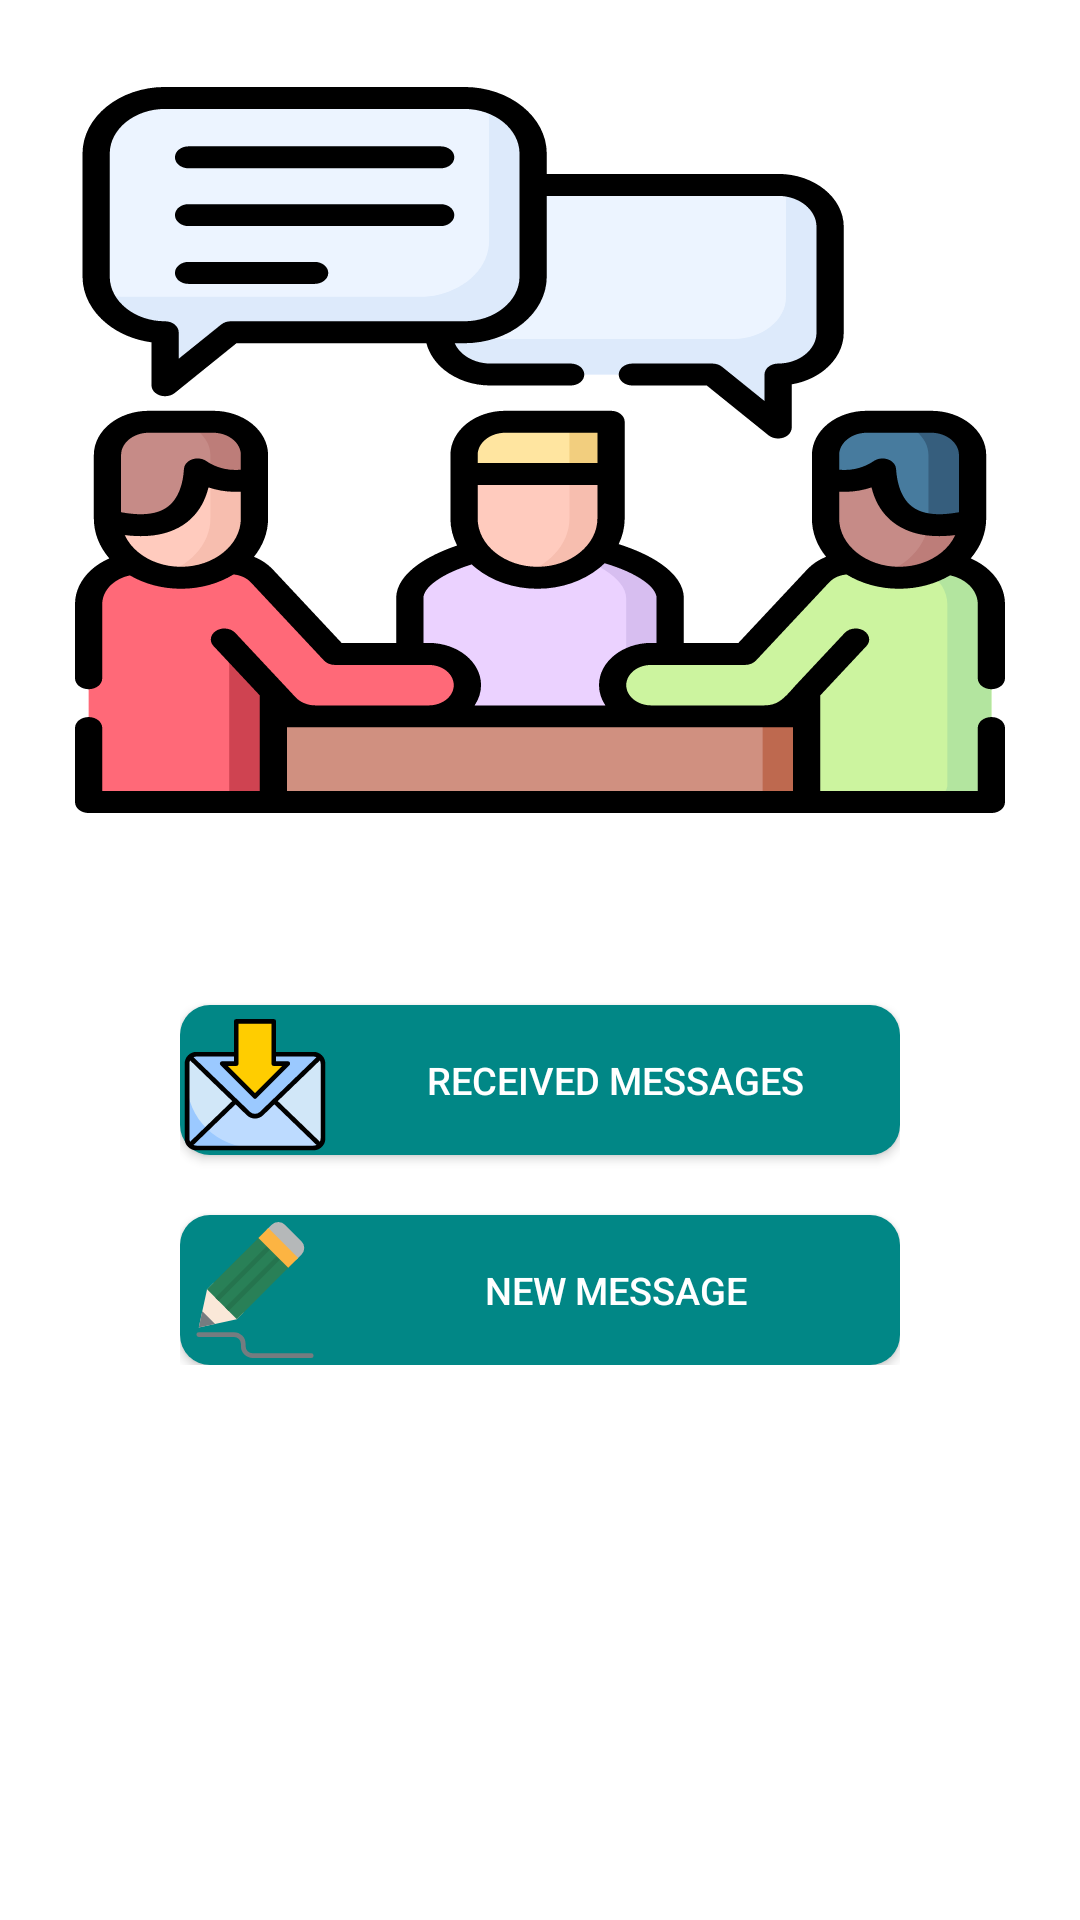

Write the Android layout XML for this screen, with the resource values it uses.
<!-- AndroidManifest.xml: application theme Theme.UniversityBazaar -->
<!-- res/layout/activity_communications_options_screen.xml -->
<?xml version="1.0" encoding="utf-8"?>
<RelativeLayout xmlns:android="http://schemas.android.com/apk/res/android"
    android:layout_width="match_parent"
    android:layout_height="match_parent"
    android:layout_centerInParent="true"
    android:padding="5dp">

    <ImageView
        android:id="@+id/commuIv"
        android:layout_width="match_parent"
        android:layout_height="250dp"
        android:layout_margin="20dp"
        android:background="@drawable/ic_commu_conversation" />

    <LinearLayout
        android:layout_below="@id/commuIv"
        android:layout_width="wrap_content"
        android:layout_height="wrap_content"
        android:layout_centerInParent="true"
        android:layout_marginTop="20dp"
        android:orientation="vertical">

        <Button
            android:id="@+id/btnRcvdMsgs"
            android:layout_width="240dp"
            android:layout_height="wrap_content"
            android:layout_marginTop="20dp"
            android:background="@drawable/button_rounded_corners"
            android:drawableLeft="@drawable/ic_received_msg"
            android:text="Received Messages"
            android:textColor="#FFF"
            android:textSize="12.5sp" />

        <Button
            android:id="@+id/btnNewMsg"
            android:layout_width="240dp"
            android:layout_height="wrap_content"
            android:layout_marginTop="20dp"
            android:layout_gravity="center"
            android:background="@drawable/button_rounded_corners"
            android:drawableLeft="@drawable/ic_compose_msg"
            android:text="New Message"
            android:textColor="#FFF"
            android:textSize="12.5sp" />

    </LinearLayout>

    <ImageView
        android:id="@+id/commuOptionsPageAdIv"
        android:layout_width="match_parent"
        android:layout_height="70dp"
        android:layout_alignParentBottom="true"
        android:background="@drawable/consult_ad" />

</RelativeLayout>
<!-- resources referenced by this layout -->
<resources>
  <!-- drawable button_rounded_corners (drawable) -->
  <?xml version="1.0" encoding="utf-8"?>
  <shape xmlns:android="http://schemas.android.com/apk/res/android">
      <corners android:radius="10dp" />
      <solid android:color="@color/design_default_color_secondary_variant"></solid>
  </shape>
  <!-- drawable ic_commu_conversation: vector/xml drawable (drawable, 15627 chars, omitted) -->
  <!-- drawable ic_compose_msg (drawable) -->
  <vector xmlns:android="http://schemas.android.com/apk/res/android"
      android:width="50dp"
      android:height="50dp"
      android:viewportWidth="512"
      android:viewportHeight="512">
      <path
          android:fillColor="#757c80"
          android:pathData="m448,488h-200a40.045,40.045 0,0 1,-40 -40v-8a24.027,24.027 0,0 0,-24 -24h-120a8,8 0,0 1,0 -16h120a40.045,40.045 0,0 1,40 40v8a24.027,24.027 0,0 0,24 24h200a8,8 0,0 1,0 16z" />
      <path
          android:fillColor="#fae8d8"
          android:pathData="m216.735,333.088 l-22.627,22.628 -130.108,28.284 28.284,-130.108 22.628,-22.627z" />
      <path
          android:fillColor="#757c80"
          android:pathData="m119.762,371.88 l-55.762,12.12 12.12,-55.762z" />
      <path
          android:fillColor="#298057"
          android:pathData="m284.607,61.534l101.808,101.808l-192.304,192.304l-101.808,-101.808z" />
      <path
          android:fillColor="#b5b8b9"
          android:pathData="m397.78,152.105l-101.808,-101.808a0,0 0,0 1,0 -0l16.968,-16.968a31.995,31.995 0,0 1,45.248 0l56.56,56.56a31.995,31.995 0,0 1,0 45.248l-16.968,16.968a0,0 0,0 1,0 -0z" />
      <path
          android:fillColor="#25744e"
          android:pathData="m120.544,282.175l175.333,-175.333l11.312,11.312l-175.333,175.333z" />
      <path
          android:fillColor="#25744e"
          android:pathData="m154.476,316.117l175.334,-175.334l11.312,11.312l-175.334,175.334z" />
      <path
          android:fillColor="#fcb442"
          android:pathData="m301.569,44.551l101.808,101.808l-33.936,33.936l-101.808,-101.808z" />
  </vector>
  <!-- drawable ic_received_msg: vector/xml drawable (drawable, 2021 chars, omitted) -->
  <style name="Theme.UniversityBazaar" parent="Theme.MaterialComponents.DayNight.DarkActionBar">
          
          <item name="colorPrimary">@color/colorPrimary</item>
          <item name="colorPrimaryVariant">@color/colorPrimary</item>
          <item name="colorOnPrimary">@color/white</item>
          
          <item name="colorSecondary">@color/colorAccent</item>
          <item name="colorSecondaryVariant">@color/teal_700</item>
          <item name="colorOnSecondary">@color/black</item>
          
          <item name="android:statusBarColor" tools:targetApi="l">?attr/colorPrimaryVariant</item>
          
      </style>
  <color name="colorPrimary">#311b92</color>
  <color name="white">#FFFFFFFF</color>
  <color name="colorAccent">#666666</color>
  <color name="teal_700">#FF018786</color>
  <color name="black">#FF000000</color>
</resources>
